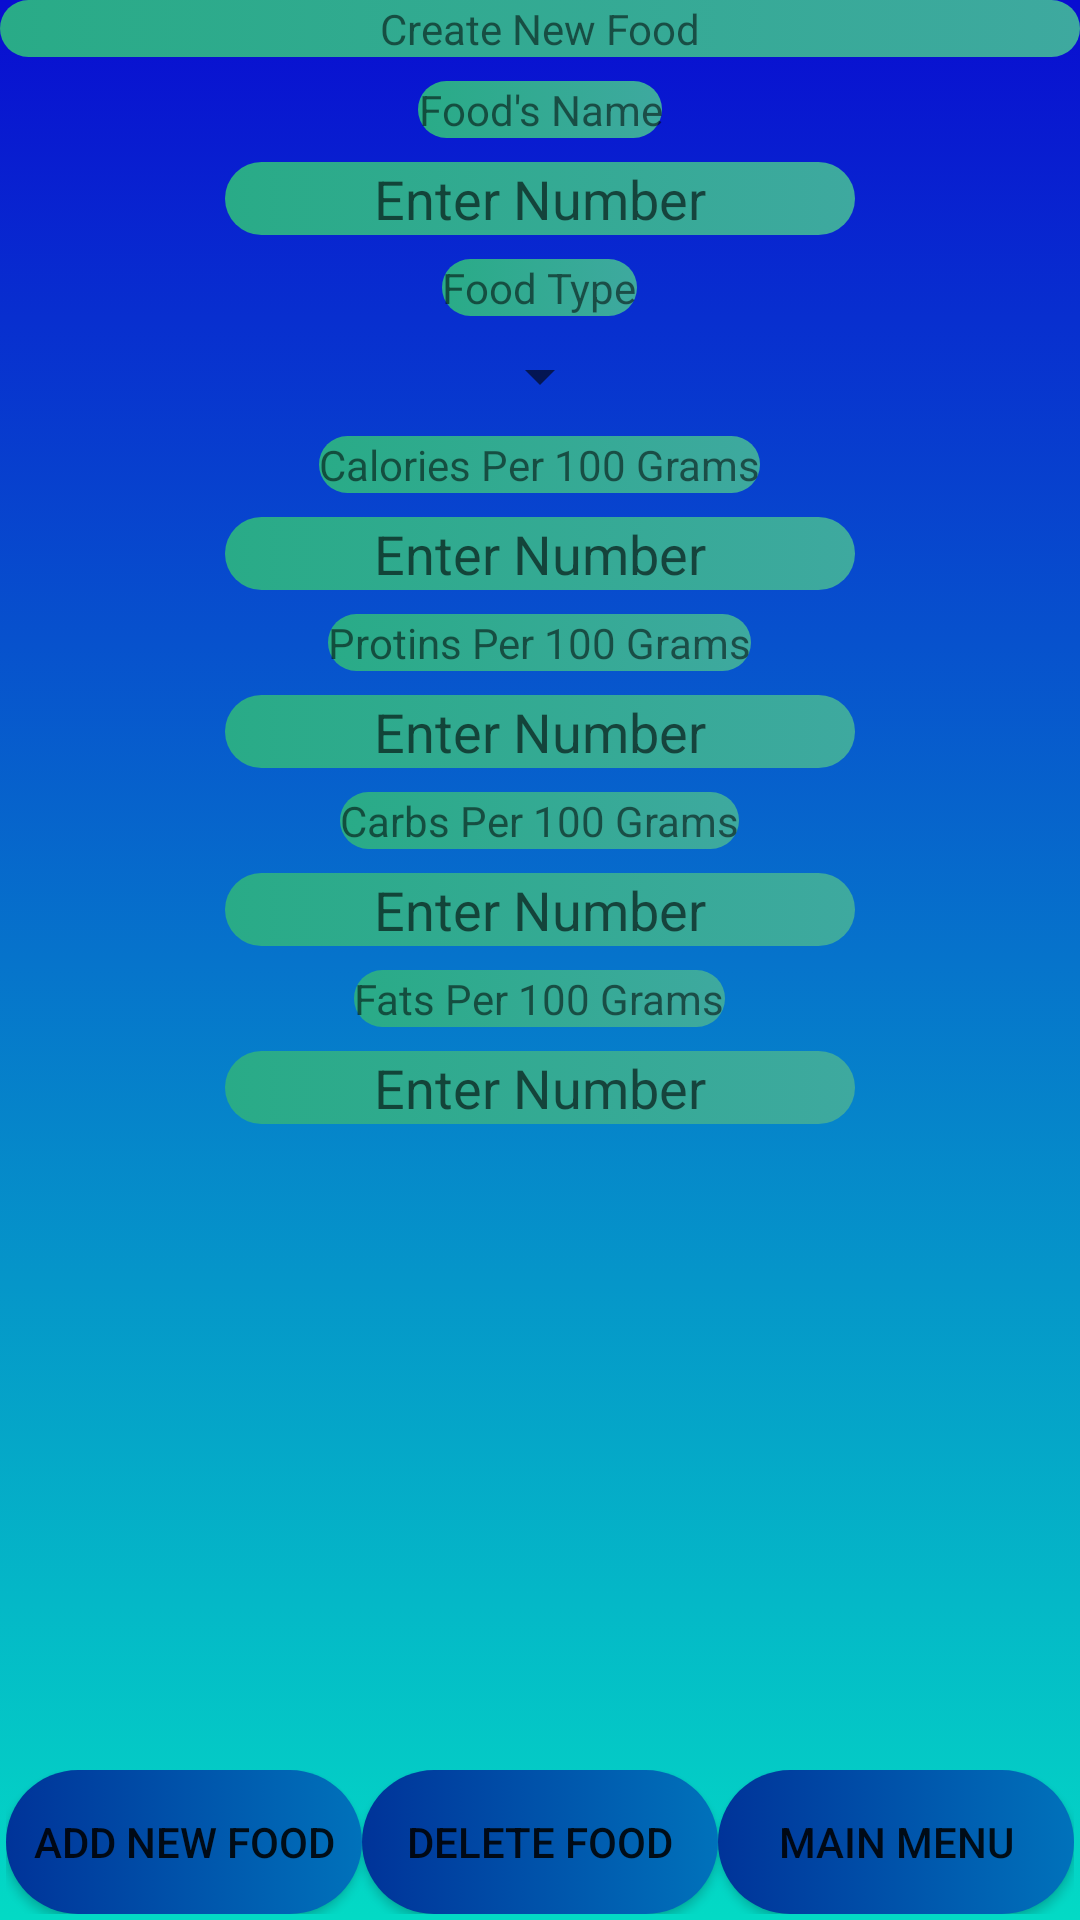

This screen was rendered from an Android layout file. Write that file and the resources it references.
<!-- AndroidManifest.xml: application theme AppTheme -->
<!-- res/layout/activity_create_new_food.xml -->
<?xml version="1.0" encoding="utf-8"?>
<RelativeLayout xmlns:android="http://schemas.android.com/apk/res/android"
    xmlns:app="http://schemas.android.com/apk/res-auto"
    xmlns:tools="http://schemas.android.com/tools"
    android:layout_width="match_parent"
    android:layout_height="match_parent"
    android:background="@drawable/defualt_question_background"
    tools:context=".CreateNewFood">

    <TextView
        android:id="@+id/CreateNewFood"
        android:layout_width="match_parent"
        android:layout_height="wrap_content"
        android:gravity="center"
        android:background="@drawable/bright_color_text_for_dark_background"
        android:layout_centerHorizontal="true"
        android:text="@string/CreateNewFood"
        />


    <TextView
        android:id="@+id/NewFoodName"
        android:layout_width="wrap_content"
        android:layout_height="wrap_content"
        android:layout_marginTop="8dp"
        android:gravity="center"
        android:background="@drawable/bright_color_text_for_dark_background"
        android:layout_centerHorizontal="true"
        android:layout_below="@+id/CreateNewFood"
        android:text="@string/NewFoodName" />

    <EditText
        android:id="@+id/FillNewFoodName"
        android:layout_marginTop="8dp"
        android:layout_width="wrap_content"
        android:layout_height="wrap_content"
        android:layout_centerHorizontal="true"
        android:ems="10"
        android:gravity="center"
        android:background="@drawable/bright_color_text_for_dark_background"
        android:hint="Enter Number"
        android:inputType="textPersonName"
        android:layout_below="@+id/NewFoodName"
        android:text="@string/FillNewFoodName" />
    <TextView
        android:id="@+id/FoodType"
        android:layout_marginTop="8dp"
        android:layout_width="wrap_content"
        android:layout_height="wrap_content"
        android:background="@drawable/bright_color_text_for_dark_background"
        android:gravity="center"
        android:layout_centerHorizontal="true"
        android:layout_below="@+id/FillNewFoodName"
        android:text="@string/FoodType" />

    <Spinner
        android:id="@+id/FoodTypeSpinner"
        android:layout_width="wrap_content"
        android:layout_marginTop="8dp"
        android:layout_height="wrap_content"
        android:layout_centerHorizontal="true"
        android:autofillHints="Choose"
        android:gravity="center"
        android:layout_below="@+id/FoodType"
         />

    <TextView
        android:id="@+id/CaloriesPer100Grams"
        android:layout_width="wrap_content"
        android:layout_marginTop="8dp"
        android:layout_height="wrap_content"
        android:gravity="center"
        android:background="@drawable/bright_color_text_for_dark_background"
        android:layout_centerHorizontal="true"
        android:layout_below="@+id/FoodTypeSpinner"
        android:text="@string/CaloriesPer100Grams" />

    <EditText
        android:id="@+id/FillCaloriesPer100Grams"
        android:layout_width="wrap_content"
        android:layout_height="wrap_content"
        android:layout_marginTop="8dp"
        android:layout_centerHorizontal="true"
        android:ems="10"
        android:gravity="center"
        android:background="@drawable/bright_color_text_for_dark_background"
        android:hint="Enter Number"
        android:inputType="numberDecimal"
        android:layout_below="@+id/CaloriesPer100Grams"
        android:text="@string/FillCaloriesPer100Grams" />
    <TextView
        android:id="@+id/ProtinsPer100Grams"
        android:layout_width="wrap_content"
        android:layout_marginTop="8dp"
        android:layout_height="wrap_content"
        android:gravity="center"
        android:background="@drawable/bright_color_text_for_dark_background"
        android:layout_centerHorizontal="true"
        android:layout_below="@+id/FillCaloriesPer100Grams"
        android:text="@string/ProtinsPer100Grams" />

    <EditText
        android:id="@+id/FillProtinsPer100Grams"
        android:layout_width="wrap_content"
        android:layout_height="wrap_content"
        android:layout_marginTop="8dp"
        android:layout_centerHorizontal="true"
        android:ems="10"
        android:background="@drawable/bright_color_text_for_dark_background"
        android:hint="Enter Number"
        android:gravity="center"
        android:inputType="numberDecimal"
        android:layout_below="@+id/ProtinsPer100Grams"
        android:text="@string/FillProtinsPer100Grams" />
    <TextView
        android:id="@+id/CarbsPer100Grams"
        android:layout_width="wrap_content"
        android:layout_marginTop="8dp"
        android:background="@drawable/bright_color_text_for_dark_background"
        android:hint="Enter Number"
        android:layout_height="wrap_content"
        android:gravity="center"
        android:layout_centerHorizontal="true"
        android:layout_below="@+id/FillProtinsPer100Grams"
        android:text="@string/CarbsPer100Grams" />

    <EditText
        android:id="@+id/FillCarbsPer100Grams"
        android:layout_width="wrap_content"
        android:layout_height="wrap_content"
        android:layout_centerHorizontal="true"
        android:layout_marginTop="8dp"
        android:ems="10"
        android:gravity="center"
        android:background="@drawable/bright_color_text_for_dark_background"
        android:hint="Enter Number"
        android:inputType="numberDecimal"
        android:layout_below="@+id/CarbsPer100Grams"
        android:text="@string/FillCarbsPer100Grams" />
    <TextView
        android:id="@+id/FatsPer100Grams"
        android:layout_width="wrap_content"
        android:layout_marginTop="8dp"
        android:layout_height="wrap_content"
        android:gravity="center"
        android:background="@drawable/bright_color_text_for_dark_background"
        android:layout_centerHorizontal="true"
        android:layout_below="@+id/FillCarbsPer100Grams"
        android:text="@string/FatsPer100Grams" />

    <EditText
        android:id="@+id/FillFatsPer100Grams"
        android:layout_width="wrap_content"
        android:layout_height="wrap_content"
        android:layout_marginTop="8dp"
        android:layout_centerHorizontal="true"
        android:ems="10"
        android:gravity="center"
        android:background="@drawable/bright_color_text_for_dark_background"
        android:hint="Enter Number"
        android:inputType="numberDecimal"
        android:layout_below="@+id/FatsPer100Grams"
        android:text="@string/FillFatsPer100Grams" />



    <LinearLayout
        android:layout_width="match_parent"
        android:layout_height="wrap_content"
        android:id="@+id/AddNewFoodButtonLayout1"
        android:layout_alignParentBottom="true"
        android:layout_margin="2dp"
        android:orientation="vertical">


        <LinearLayout
            android:layout_width="match_parent"
            android:layout_height="wrap_content"
            android:id="@+id/AddNewFoodButtonLayout2"
            android:orientation="horizontal">

            <Button
                android:id="@+id/AddNewFoodButton"
                android:layout_width="match_parent"
                android:background="@drawable/main_menu_button"
                android:layout_height="match_parent"
                android:layout_weight="1"
                android:gravity="center"
                android:text="@string/AddNewFoodButton"
                />
            <Button
                android:id="@+id/DeleteFoodButton"
                android:layout_width="match_parent"
                android:background="@drawable/main_menu_button"
                android:layout_height="match_parent"
                android:layout_weight="1"
                android:gravity="center"
                android:text="@string/DeleteFoodButton"
                />
            <Button
                android:id="@+id/Main_Menu"
                android:layout_width="match_parent"
                android:background="@drawable/main_menu_button"
                android:layout_height="match_parent"
                android:layout_weight="1"
                android:gravity="center"
                android:text="@string/Main_Menu"
                />


        </LinearLayout>

    </LinearLayout>

</RelativeLayout>
<!-- resources referenced by this layout -->
<resources>
  <!-- drawable bright_color_text_for_dark_background (drawable) -->
  <?xml version="1.0" encoding="utf-8"?>
  <selector xmlns:android="http://schemas.android.com/apk/res/android">
      <item>
          <shape>
              <gradient
                  android:startColor="@color/light_sea_green"
                  android:endColor="@color/jungle_green"
  
                  android:angle="180"
                  />
  
              <corners
  
                  android:radius="100dp"
                  />
  
  
  
          </shape>
  
      </item>
  </selector>
  <!-- drawable defualt_question_background (drawable) -->
  <?xml version="1.0" encoding="utf-8"?>
  <selector xmlns:android="http://schemas.android.com/apk/res/android">
      <item>
          <shape>
              <gradient
                  android:startColor="@color/blue"
                  android:endColor="@color/colorAccent"
                  android:angle="270"
                  />
          </shape>
      </item>
  </selector>
  <!-- drawable main_menu_button (drawable) -->
  <?xml version="1.0" encoding="utf-8"?>
  <selector xmlns:android="http://schemas.android.com/apk/res/android">
      <item>
          <shape>
              <gradient
                  android:startColor="@color/french_blue"
                  android:endColor="@color/dark_powder_blue"
  
                  android:angle="180"
                  />
  
              <corners
  
                  android:radius="100dp"
                  />
  
  
  
          </shape>
  
      </item>
  </selector>
  <string name="AddNewFoodButton">Add New Food</string>
  <string name="CaloriesPer100Grams">Calories Per 100 Grams</string>
  <string name="CarbsPer100Grams">Carbs Per 100 Grams</string>
  <string name="CreateNewFood">Create New Food</string>
  <string name="DeleteFoodButton">Delete Food</string>
  
      /////Delete Food/////
  <string name="FatsPer100Grams">Fats Per 100 Grams</string>
  <string name="FillCaloriesPer100Grams" />
  <string name="FillCarbsPer100Grams" />
  <string name="FillFatsPer100Grams" />
  <string name="FillNewFoodName" />
  <string name="FillProtinsPer100Grams" />
  <string name="FoodType">Food Type</string>
  <string name="Main_Menu">Main Menu</string>
  <string name="NewFoodName">Food\'s Name</string>
  <string name="ProtinsPer100Grams">Protins Per 100 Grams</string>
  <style name="AppTheme" parent="Theme.AppCompat.Light.DarkActionBar">
          
          <item name="colorPrimary">@color/colorPrimary</item>
          <item name="colorPrimaryDark">@color/colorPrimaryDark</item>
          <item name="colorAccent">@color/colorAccent</item>
      </style>
  <color name="light_sea_green">#3EA99F</color>
  <color name="jungle_green">#29AB87</color>
  <color name="blue">#090DD1</color>
  <color name="colorAccent">#03DAC5</color>
  <color name="french_blue">#0072BB</color>
  <color name="dark_powder_blue">#003399</color>
  <color name="colorPrimary">#6200EE</color>
  <color name="colorPrimaryDark">#3700B3</color>
</resources>
